Dataset: my_sign (GitHub, andrewKCF/classification). Classes: forward, left, right, stop.

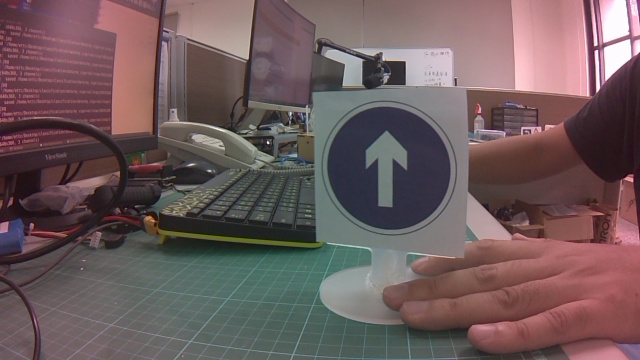
Label: forward

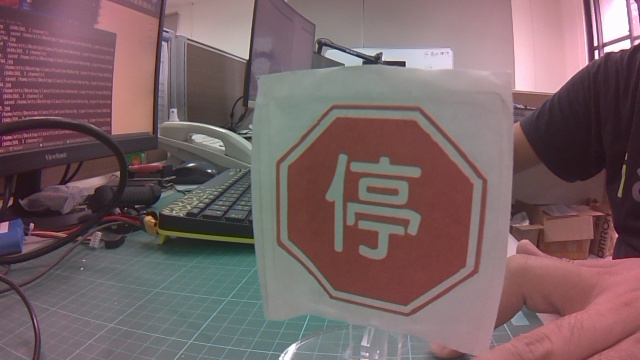
Label: stop

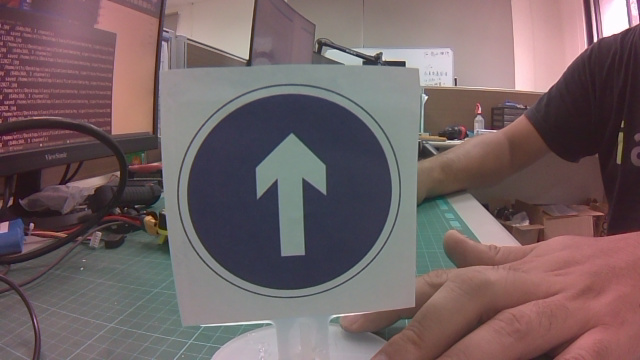
Label: forward

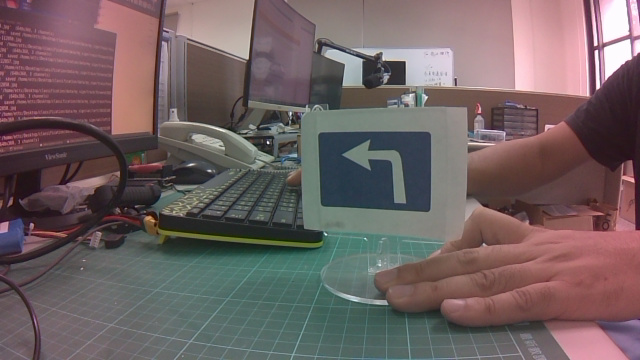
Label: left

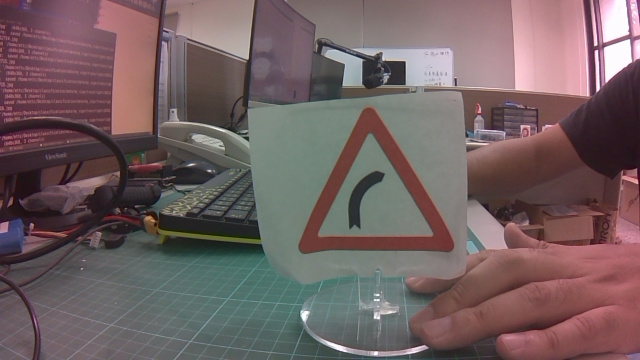
Label: right

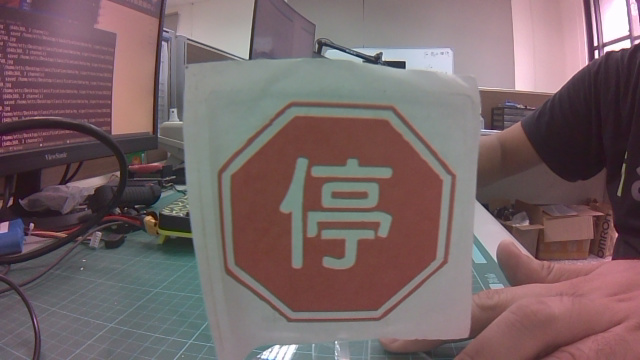
Label: stop
